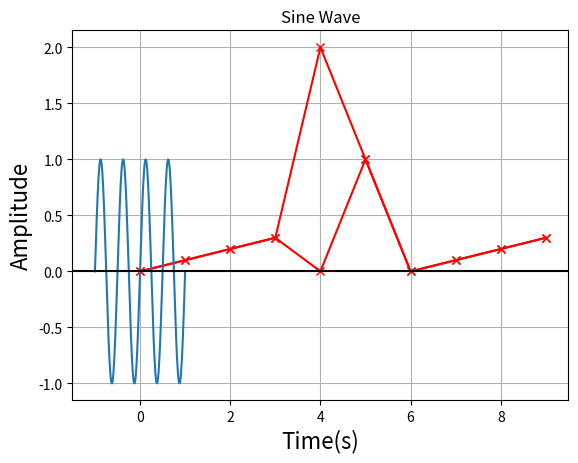

Source code (Python):
import matplotlib.pyplot as plt
import numpy as np

x = np.sin(np.array([1, 0, -1], dtype=np.float32))
print(x)

m1 = [[0, 1, 2, 3, 2, 1, 0, -1, -2, -3],
      [0, 1, 2, 3, 2, 1, 0, -1, -2, -3]]

array2 = np.array(m1, dtype=np.float32)
print(array2.shape)

m2 = [[0, 1, 2, 3, 4, 5, 6, 7, 8, 9],
      [0, .1, .2, .3, 2, 1, 0, .1, .2, .3]]

m3 = [[0, 1, 2, 3, 4, 5, 6, 7, 8, 9],
      [0, .1, .2, .3, 0, 1, 0, .1, .2, .3]]


a1 = np.array(m2, dtype=np.float32)
plt.plot(a1[0, :], a1[1, :], 'r-x')
plt.show()

a2 = np.array(m3, dtype=np.float32)
plt.plot(a2[0, :], a2[1, :], 'r-x')
plt.show()

#print(np.max(a1[1]))
#print(np.argmax(a1[1]))

f = 2 #frequency of the signal
fs = 100 #sample rate

t = np.arange(-1,1+1/fs,1/fs)

A = np.sin(2*np.pi*f*t)

plt.plot(t,A)

plt.title('Sine Wave')
plt.xlabel('Time(s)', fontsize=16)

plt.ylabel('Amplitude', fontsize=16)

plt.grid(True,which='both')

plt.axhline(y=0, color='k')

plt.show()

plt.show()




